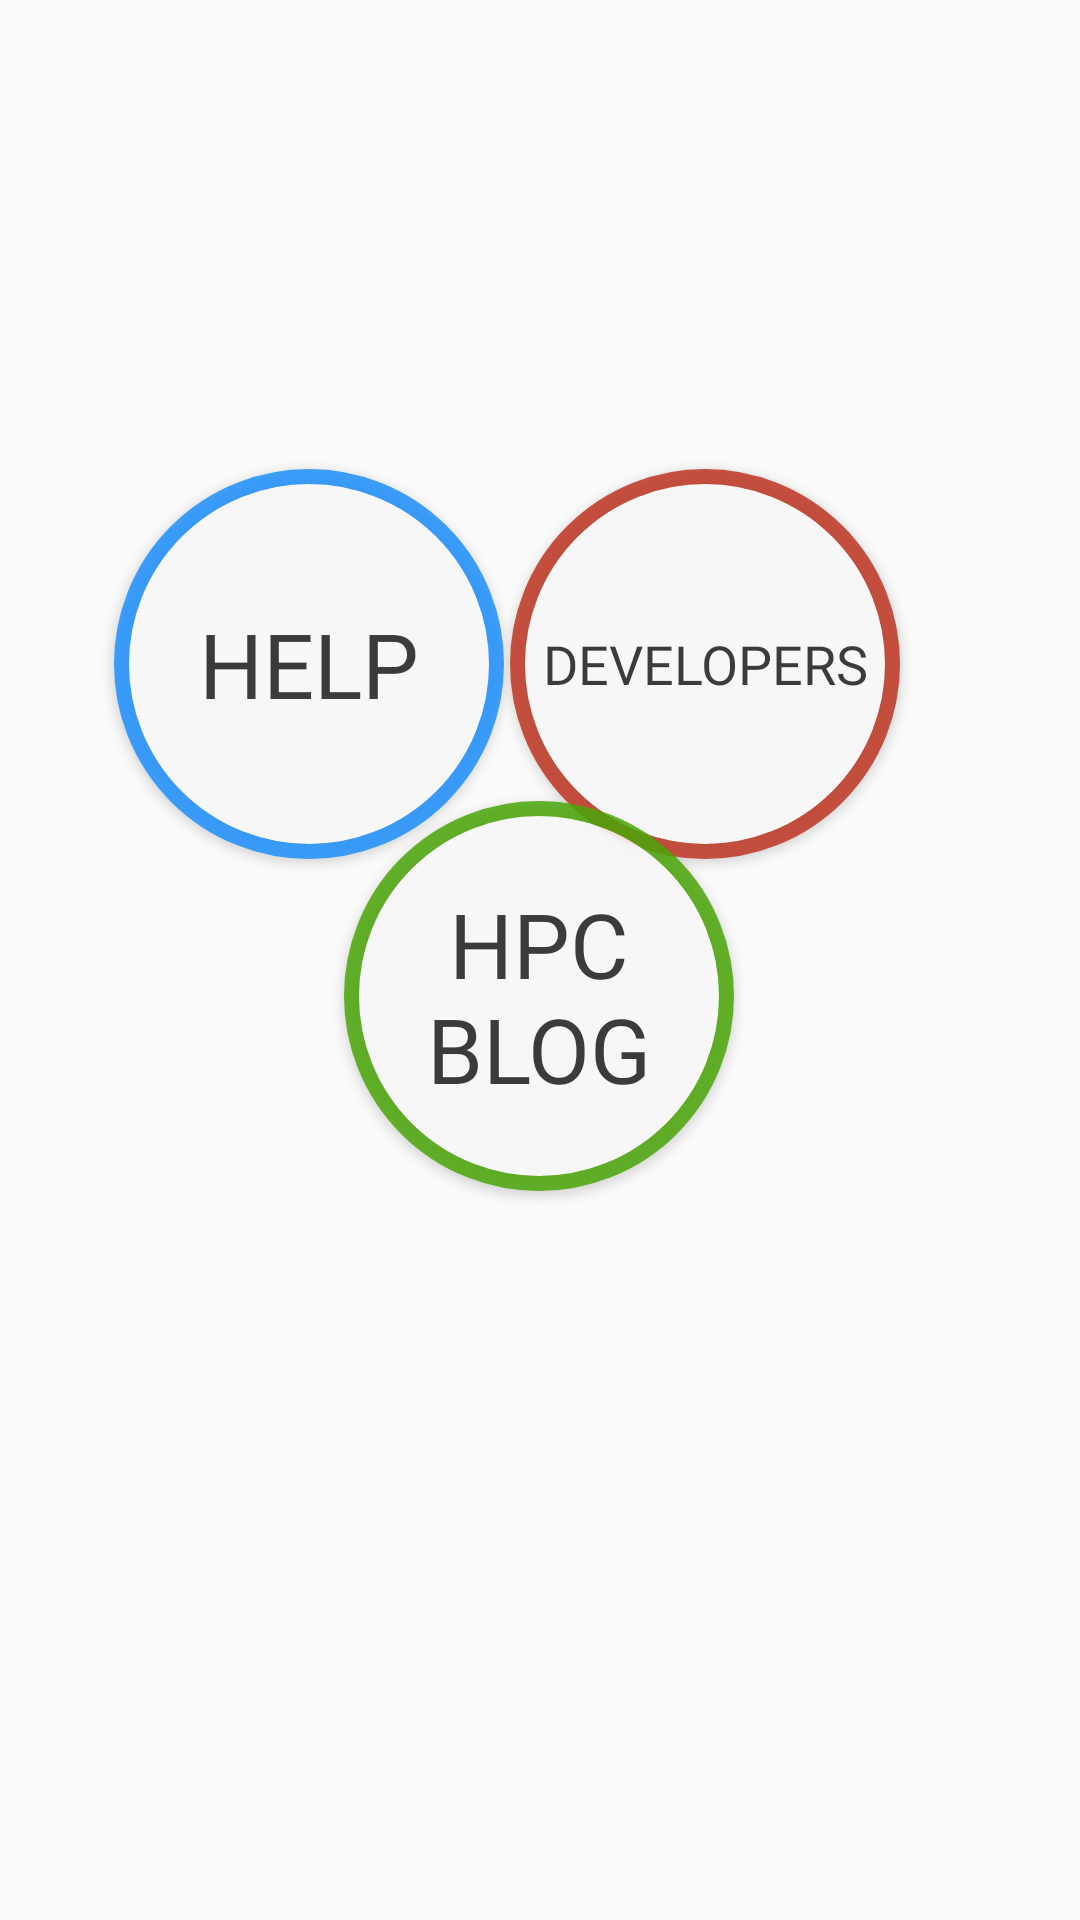

Android layout source for this screen:
<!-- AndroidManifest.xml: application theme BOSMAppTheme -->
<!-- res/layout/fragment_more.xml -->
<?xml version="1.0" encoding="utf-8"?>
<androidx.constraintlayout.widget.ConstraintLayout xmlns:android="http://schemas.android.com/apk/res/android"
    xmlns:app="http://schemas.android.com/apk/res-auto"
    xmlns:tools="http://schemas.android.com/tools"
    android:id="@+id/frameLayout"
    android:layout_width="match_parent"
    android:layout_height="match_parent"
    tools:context=".fragments.More">


    <Button
        android:id="@+id/developers"
        android:layout_width="130dp"
        android:layout_height="130dp"
        android:alpha="0.85"
        android:layout_marginTop="8dp"
        android:layout_marginEnd="60dp"
        android:layout_marginBottom="8dp"
        android:background="@drawable/round_button2"
        android:text="Developers"

        android:fontFamily="@font/cerapro_bold"
        android:textSize="18sp"
        app:layout_constraintBottom_toBottomOf="@+id/blog"
        app:layout_constraintEnd_toEndOf="parent"
        app:layout_constraintTop_toTopOf="parent"
        app:layout_constraintVertical_bias="0.591" />

    <Button
        android:id="@+id/help"
        android:layout_width="130dp"
        android:alpha="0.85"
        android:layout_height="130dp"
        android:layout_marginStart="44dp"
        android:layout_marginTop="8dp"
        android:layout_marginEnd="8dp"
        android:layout_marginBottom="8dp"
        android:background="@drawable/round_button"
        android:text="Help"
        android:fontFamily="@font/cerapro_bold"
        android:textSize="30sp"
        app:layout_constraintBottom_toBottomOf="@+id/blog"
        app:layout_constraintEnd_toStartOf="@+id/developers"
        app:layout_constraintHorizontal_bias="0.521"
        app:layout_constraintStart_toStartOf="parent"
        app:layout_constraintTop_toTopOf="parent"
        app:layout_constraintVertical_bias="0.591" />

    <Button
        android:id="@+id/blog"
        android:alpha="0.85"
        android:layout_width="130dp"
        android:layout_height="130dp"
        android:layout_gravity="center"
        android:layout_marginStart="8dp"
        android:layout_marginTop="8dp"
        android:layout_marginEnd="8dp"
        android:layout_marginBottom="8dp"
        android:background="@drawable/round_button3"
        android:text="HPC BLOG"
        android:fontFamily="@font/cerapro_bold"
        android:textSize="30sp"
        app:layout_constraintBottom_toBottomOf="parent"
        app:layout_constraintEnd_toEndOf="parent"
        app:layout_constraintHorizontal_bias="0.498"
        app:layout_constraintStart_toStartOf="parent"
        app:layout_constraintTop_toTopOf="parent"
        app:layout_constraintVertical_bias="0.524" />






</androidx.constraintlayout.widget.ConstraintLayout>
<!-- resources referenced by this layout -->
<resources>
  <!-- drawable round_button (drawable) -->
  <?xml version="1.0" encoding="utf-8"?>
  <selector xmlns:android="http://schemas.android.com/apk/res/android">
      <item>
          <shape android:shape="oval">
              <stroke android:color="#1E90FF" android:width="5dp" />
              <solid android:color="#ffffff"/>
              <size android:width="130dp" android:height="130dp"/>
          </shape>
      </item>
  </selector>
  <!-- drawable round_button2 (drawable) -->
  <?xml version="1.0" encoding="utf-8"?>
  <selector xmlns:android="http://schemas.android.com/apk/res/android">
      <item>
          <shape android:shape="oval">
              <stroke android:color="#C03623" android:width="5dp" />
              <solid android:color="#ffffff"/>
              <size android:width="130dp" android:height="130dp"/>
          </shape>
      </item>
  </selector>
  <!-- drawable round_button3 (drawable) -->
  <?xml version="1.0" encoding="utf-8"?>
  <selector xmlns:android="http://schemas.android.com/apk/res/android">
      <item>
          <shape android:shape="oval">
              <stroke android:color="#4BA609" android:width="5dp" />
              <solid android:color="#ffffff"/>
              <size android:width="130dp" android:height="130dp"/>
          </shape>
      </item>
  </selector>
  <style name="BOSMAppTheme" parent="Theme.AppCompat.Light.NoActionBar">
          <item name="colorPrimary">@color/colorPrimary</item>
          <item name="colorPrimaryDark">@color/colorPrimaryDark</item>
          <item name="colorAccent">@color/colorAccent</item>
      </style>
  <color name="colorPrimary">#fafafa</color>
  <color name="colorPrimaryDark">#212121</color>
  <color name="colorAccent">#D81B60</color>
</resources>
